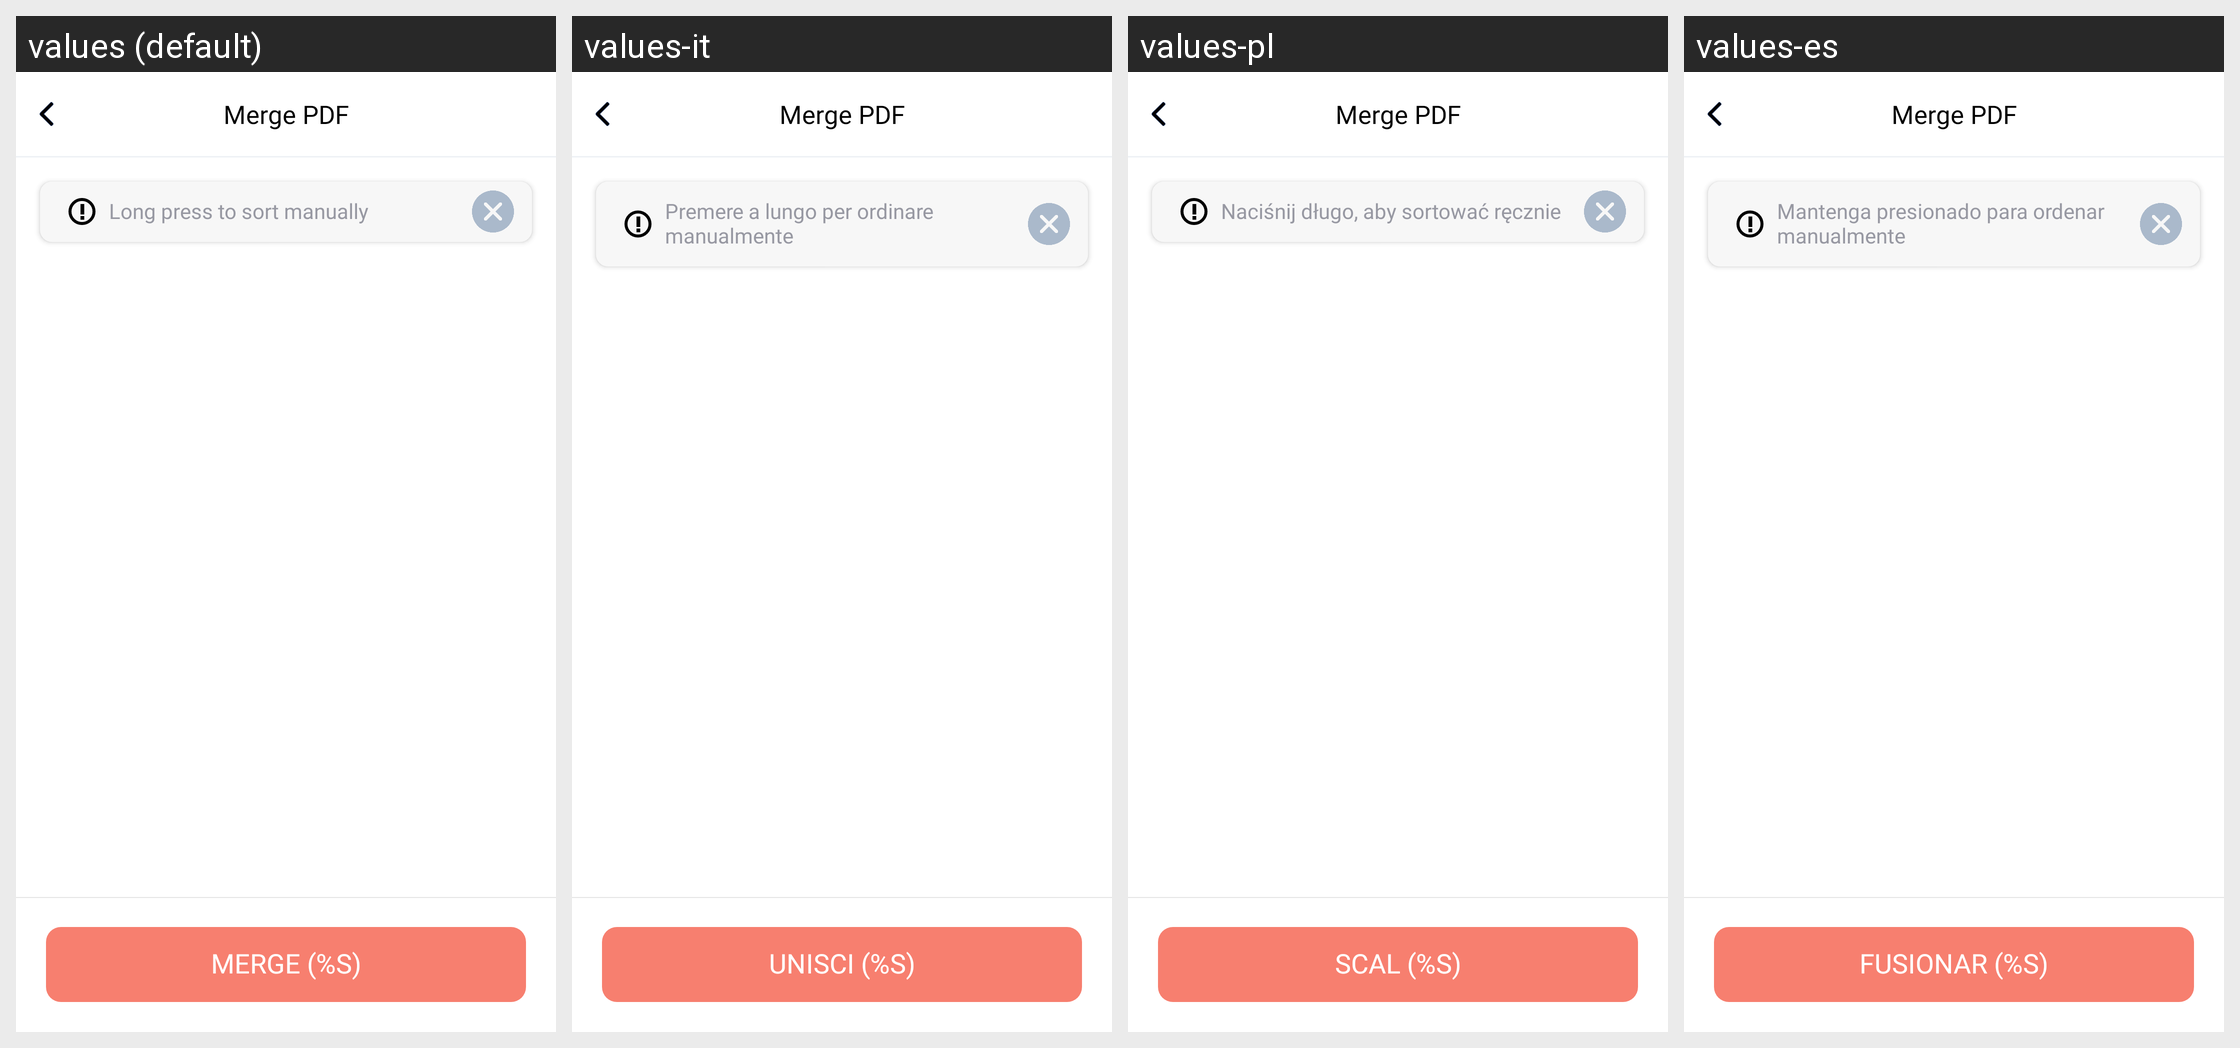

Here is an Android app screen in its default locale and in the app's own translations. Write out the translated-string differences for the strings that appear on this screen.
Android screen res/layout/act_merge_reorder.xml rendered under 4 locales, left to right: values (default), values-it, values-pl, values-es. Device: Nexus 5 (rendered at 1080×1920; each locale shown at half size, 540×960, under a caption strip naming it); theme AppTheme.
Other locales in the repository, not shown: values-ar, values-cs, values-de, values-hi, values-in, values-ja, values-ko, values-pt, values-ro, values-ru, values-sv, values-th, values-vi.
Strings drawn on this screen, with the default value and each locale's value (text and hints the layout hard-codes, and strings that could not be matched under every locale, appear in the picture but are not listed):

tool_tittle_merge
  values: Merge PDF
  values-it: Merge PDF  [not translated; the default value is used]
  values-pl: Merge PDF  [not translated; the default value is used]
  values-es: Merge PDF  [not translated; the default value is used]

hint_long_press_manual_sort
  values: Long press to sort manually
  values-it: Premere a lungo per ordinare manualmente
  values-pl: Naciśnij długo, aby sortować ręcznie
  values-es: Mantenga presionado para ordenar manualmente

action_merge_count
  values: Merge (%s)
  values-it: Unisci (%s)
  values-pl: Scal (%s)
  values-es: Fusionar (%s)
